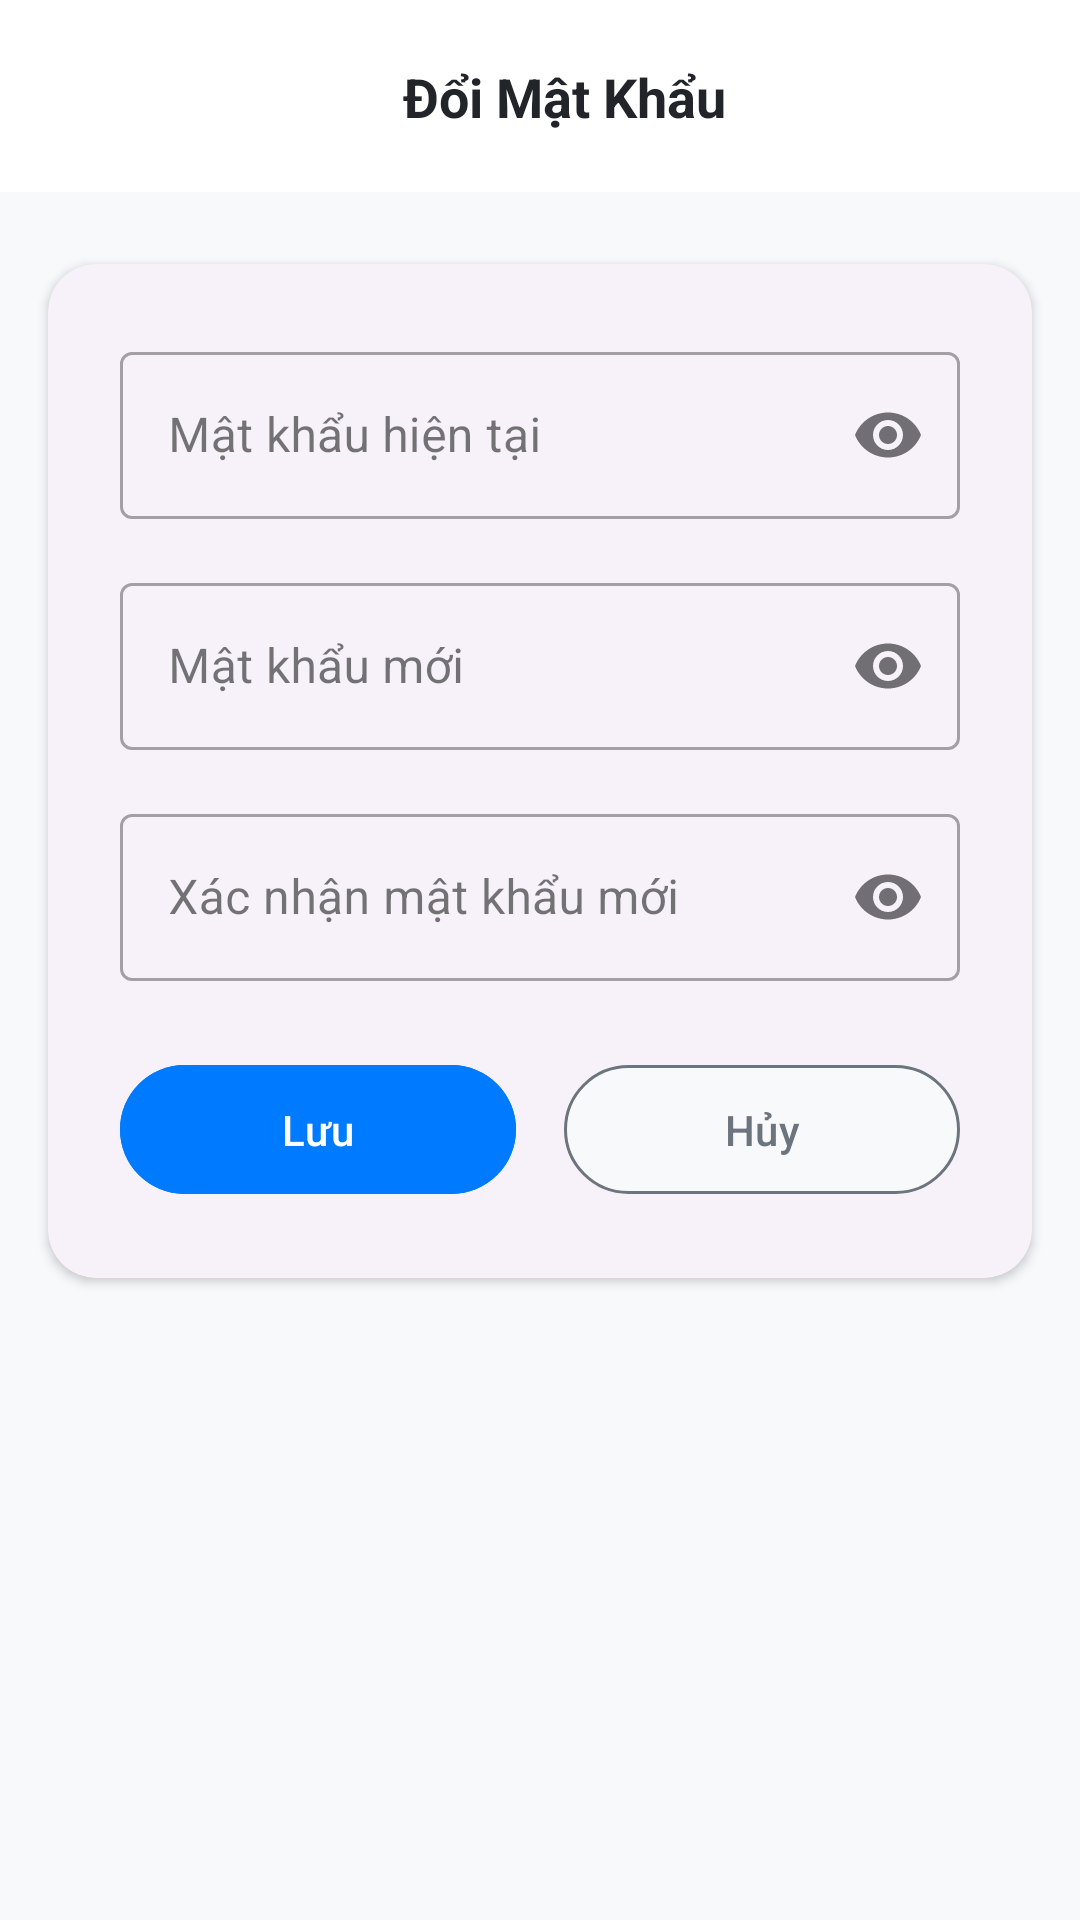

Reconstruct the res/layout file that produces this screen, plus the resources it refers to.
<!-- AndroidManifest.xml: application theme Theme.N03_QuanLyChiTieu -->
<!-- res/layout/dialog_changepassword.xml -->
<?xml version="1.0" encoding="utf-8"?>
<androidx.constraintlayout.widget.ConstraintLayout xmlns:android="http://schemas.android.com/apk/res/android"
    xmlns:app="http://schemas.android.com/apk/res-auto"
    android:layout_width="match_parent"
    android:layout_height="match_parent"
    android:background="#F8F9FA">

    
    <androidx.appcompat.widget.Toolbar
        android:id="@+id/toolbar"
        android:layout_width="match_parent"
        android:layout_height="?attr/actionBarSize"
        android:background="#FFFFFF"
        android:elevation="4dp"
        app:layout_constraintTop_toTopOf="parent">

        <androidx.constraintlayout.widget.ConstraintLayout
            android:layout_width="match_parent"
            android:layout_height="match_parent">
            <TextView
                android:id="@+id/textView"
                android:layout_width="wrap_content"
                android:layout_height="wrap_content"
                android:text="Đổi Mật Khẩu"
                android:textColor="#212529"
                android:textSize="18sp"
                android:textStyle="bold"
                app:layout_constraintBottom_toBottomOf="parent"
                app:layout_constraintEnd_toEndOf="parent"
                app:layout_constraintStart_toStartOf="parent"
                app:layout_constraintTop_toTopOf="parent" />
        </androidx.constraintlayout.widget.ConstraintLayout>
    </androidx.appcompat.widget.Toolbar>

    
    <androidx.cardview.widget.CardView
        android:layout_width="match_parent"
        android:layout_height="wrap_content"
        android:layout_marginStart="16dp"
        android:layout_marginTop="24dp"
        android:layout_marginEnd="16dp"
        app:cardCornerRadius="16dp"
        app:cardElevation="2dp"
        app:layout_constraintEnd_toEndOf="parent"
        app:layout_constraintStart_toStartOf="parent"
        app:layout_constraintTop_toBottomOf="@+id/toolbar">

        <LinearLayout
            android:layout_width="match_parent"
            android:layout_height="wrap_content"
            android:orientation="vertical"
            android:padding="24dp">

            
            <com.google.android.material.textfield.TextInputLayout
                android:layout_width="match_parent"
                android:layout_height="wrap_content"
                android:layout_marginBottom="16dp"
                app:passwordToggleEnabled="true"
                style="@style/Widget.MaterialComponents.TextInputLayout.OutlinedBox">

                <com.google.android.material.textfield.TextInputEditText
                    android:id="@+id/edtHT"
                    android:layout_width="match_parent"
                    android:layout_height="wrap_content"
                    android:hint="Mật khẩu hiện tại"
                    android:inputType="textPassword" />
            </com.google.android.material.textfield.TextInputLayout>

            
            <com.google.android.material.textfield.TextInputLayout
                android:layout_width="match_parent"
                android:layout_height="wrap_content"
                android:layout_marginBottom="16dp"
                app:passwordToggleEnabled="true"
                style="@style/Widget.MaterialComponents.TextInputLayout.OutlinedBox">

                <com.google.android.material.textfield.TextInputEditText
                    android:id="@+id/edtNew"
                    android:layout_width="match_parent"
                    android:layout_height="wrap_content"
                    android:hint="Mật khẩu mới"
                    android:inputType="textPassword" />
            </com.google.android.material.textfield.TextInputLayout>

            
            <com.google.android.material.textfield.TextInputLayout
                android:layout_width="match_parent"
                android:layout_height="wrap_content"
                android:layout_marginBottom="24dp"
                app:passwordToggleEnabled="true"
                style="@style/Widget.MaterialComponents.TextInputLayout.OutlinedBox">

                <com.google.android.material.textfield.TextInputEditText
                    android:id="@+id/edtCF"
                    android:layout_width="match_parent"
                    android:layout_height="wrap_content"
                    android:hint="Xác nhận mật khẩu mới"
                    android:inputType="textPassword" />
            </com.google.android.material.textfield.TextInputLayout>

            
            <LinearLayout
                android:layout_width="match_parent"
                android:layout_height="wrap_content"
                android:gravity="center"
                android:orientation="horizontal">

                <com.google.android.material.button.MaterialButton
                    android:id="@+id/btnSave"
                    android:layout_width="0dp"
                    android:layout_height="wrap_content"
                    android:layout_marginEnd="8dp"
                    android:layout_weight="1"
                    android:backgroundTint="#007BFF"
                    android:paddingVertical="12dp"
                    android:text="Lưu"
                    android:textAllCaps="false"
                    android:textColor="#FFFFFF" />

                <com.google.android.material.button.MaterialButton
                    android:id="@+id/btnCancel"
                    android:layout_width="0dp"
                    android:layout_height="wrap_content"
                    android:layout_marginStart="8dp"
                    android:layout_weight="1"
                    android:backgroundTint="#F8F9FA"
                    android:paddingVertical="12dp"
                    android:text="Hủy"
                    android:textAllCaps="false"
                    android:textColor="#6C757D"
                    app:strokeColor="#6C757D"
                    app:strokeWidth="1dp" />
            </LinearLayout>
        </LinearLayout>
    </androidx.cardview.widget.CardView>

</androidx.constraintlayout.widget.ConstraintLayout>
<!-- resources referenced by this layout -->
<resources>
  <style name="Theme.N03_QuanLyChiTieu" parent="Base.Theme.N03_QuanLyChiTieu" />
  <style name="Base.Theme.N03_QuanLyChiTieu" parent="Theme.Material3.DayNight.NoActionBar">
          
          <item name="colorPrimary">@color/md_theme_light_primary</item>
          <item name="colorOnPrimary">@color/md_theme_light_onPrimary</item>
          <item name="colorPrimaryContainer">@color/md_theme_light_primaryContainer</item>
          <item name="colorOnPrimaryContainer">@color/md_theme_light_onPrimaryContainer</item>
          <item name="colorSecondary">@color/md_theme_light_secondary</item>
          <item name="colorOnSecondary">@color/md_theme_light_onSecondary</item>
          <item name="colorSecondaryContainer">@color/md_theme_light_secondaryContainer</item>
          <item name="colorOnSecondaryContainer">@color/md_theme_light_onSecondaryContainer</item>
          <item name="colorError">@color/md_theme_light_error</item>
          <item name="colorErrorContainer">@color/md_theme_light_errorContainer</item>
          <item name="colorOnError">@color/md_theme_light_onError</item>
          <item name="colorOnErrorContainer">@color/md_theme_light_onErrorContainer</item>
          <item name="android:colorBackground">@color/md_theme_light_background</item>
          <item name="colorOnBackground">@color/md_theme_light_onBackground</item>
          <item name="colorSurface">@color/md_theme_light_surface</item>
          <item name="colorOnSurface">@color/md_theme_light_onSurface</item>
          <item name="colorSurfaceVariant">@color/md_theme_light_surfaceVariant</item>
          <item name="colorOnSurfaceVariant">@color/md_theme_light_onSurfaceVariant</item>
  
          
          <item name="textInputStyle">@style/Widget.Material3.TextInputLayout.OutlinedBox</item>
          <item name="buttonStyle">@style/Widget.Material3.Button</item>
          <item name="cardViewStyle">@style/Widget.Material3.CardView.Elevated</item>
          <item name="android:windowBackground">@color/md_theme_light_background</item>
          <item name="android:statusBarColor">?attr/colorPrimary</item>
      </style>
  <color name="md_theme_light_primary">#006C4C</color>
  <color name="md_theme_light_onPrimary">#FFFFFF</color>
  <color name="md_theme_light_primaryContainer">#89F8C7</color>
  <color name="md_theme_light_onPrimaryContainer">#002114</color>
  <color name="md_theme_light_secondary">#4D6357</color>
  <color name="md_theme_light_onSecondary">#FFFFFF</color>
  <color name="md_theme_light_secondaryContainer">#CFE9D8</color>
  <color name="md_theme_light_onSecondaryContainer">#092016</color>
  <color name="md_theme_light_error">#BA1A1A</color>
  <color name="md_theme_light_errorContainer">#FFDAD6</color>
  <color name="md_theme_light_onError">#FFFFFF</color>
  <color name="md_theme_light_onErrorContainer">#410002</color>
  <color name="md_theme_light_background">#FBFDF9</color>
  <color name="md_theme_light_onBackground">#191C1A</color>
  <color name="md_theme_light_surface">#FBFDF9</color>
  <color name="md_theme_light_onSurface">#191C1A</color>
  <color name="md_theme_light_surfaceVariant">#DBE5DD</color>
  <color name="md_theme_light_onSurfaceVariant">#404943</color>
</resources>
